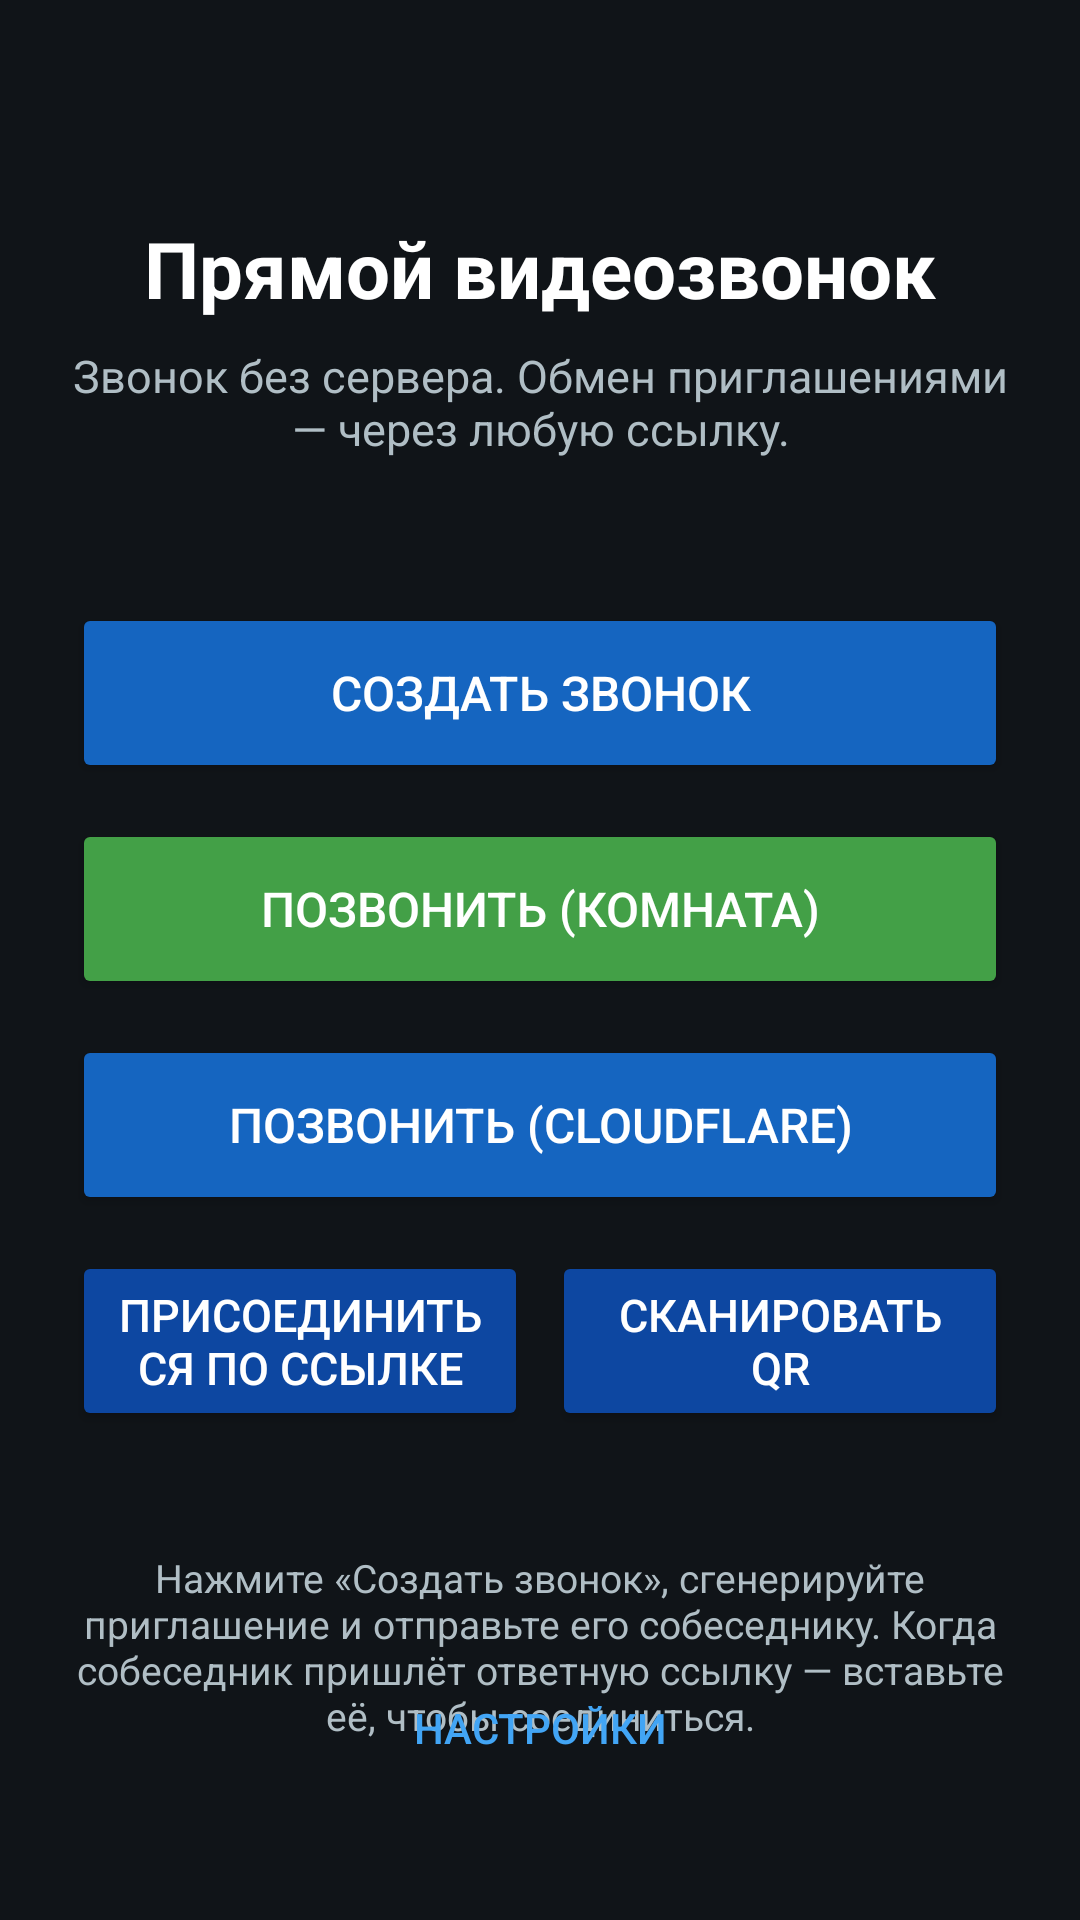

This screen was rendered from an Android layout file. Write that file and the resources it references.
<!-- AndroidManifest.xml: activity theme Theme.P2PCall -->
<!-- res/layout/activity_main.xml -->
<?xml version="1.0" encoding="utf-8"?>
<androidx.constraintlayout.widget.ConstraintLayout xmlns:android="http://schemas.android.com/apk/res/android"
    xmlns:app="http://schemas.android.com/apk/res-auto"
    android:layout_width="match_parent"
    android:layout_height="match_parent"
    android:background="@color/bg_dark"
    android:padding="24dp">

    <TextView
        android:id="@+id/titleView"
        android:layout_width="0dp"
        android:layout_height="wrap_content"
        android:layout_marginTop="48dp"
        android:gravity="center"
        android:text="@string/home_title"
        android:textColor="@color/text_primary"
        android:textSize="26sp"
        android:textStyle="bold"
        app:layout_constraintEnd_toEndOf="parent"
        app:layout_constraintStart_toStartOf="parent"
        app:layout_constraintTop_toTopOf="parent" />

    <TextView
        android:id="@+id/subtitleView"
        android:layout_width="0dp"
        android:layout_height="wrap_content"
        android:layout_marginTop="8dp"
        android:gravity="center"
        android:text="@string/home_subtitle"
        android:textColor="@color/text_secondary"
        android:textSize="15sp"
        app:layout_constraintEnd_toEndOf="parent"
        app:layout_constraintStart_toStartOf="parent"
        app:layout_constraintTop_toBottomOf="@id/titleView" />

    <Button
        android:id="@+id/btnCreateCall"
        style="@style/Widget.AppCompat.Button.Colored"
        android:layout_width="0dp"
        android:layout_height="60dp"
        android:layout_marginTop="48dp"
        android:backgroundTint="@color/brand"
        android:text="@string/btn_create_call"
        android:textColor="@color/text_primary"
        android:textSize="16sp"
        app:layout_constraintEnd_toEndOf="parent"
        app:layout_constraintStart_toStartOf="parent"
        app:layout_constraintTop_toBottomOf="@id/subtitleView" />

    <Button
        android:id="@+id/btnRoomCall"
        style="@style/Widget.AppCompat.Button.Colored"
        android:layout_width="0dp"
        android:layout_height="60dp"
        android:layout_marginTop="12dp"
        android:backgroundTint="@color/ok"
        android:text="@string/btn_room_call"
        android:textColor="@color/text_primary"
        android:textSize="16sp"
        app:layout_constraintEnd_toEndOf="parent"
        app:layout_constraintStart_toStartOf="parent"
        app:layout_constraintTop_toBottomOf="@id/btnCreateCall" />

    <Button
        android:id="@+id/btnCloudCall"
        style="@style/Widget.AppCompat.Button.Colored"
        android:layout_width="0dp"
        android:layout_height="60dp"
        android:layout_marginTop="12dp"
        android:backgroundTint="@color/brand"
        android:text="@string/btn_cloud_call"
        android:textColor="@color/text_primary"
        android:textSize="16sp"
        app:layout_constraintEnd_toEndOf="parent"
        app:layout_constraintStart_toStartOf="parent"
        app:layout_constraintTop_toBottomOf="@id/btnRoomCall" />

    <LinearLayout
        android:id="@+id/joinRow"
        android:layout_width="0dp"
        android:layout_height="wrap_content"
        android:layout_marginTop="12dp"
        android:orientation="horizontal"
        app:layout_constraintEnd_toEndOf="parent"
        app:layout_constraintStart_toStartOf="parent"
        app:layout_constraintTop_toBottomOf="@id/btnCloudCall">

        <Button
            android:id="@+id/btnJoinCall"
            style="@style/Widget.AppCompat.Button.Colored"
            android:layout_width="0dp"
            android:layout_height="60dp"
            android:layout_weight="1"
            android:backgroundTint="@color/brand_dark"
            android:text="@string/btn_join_call"
            android:textColor="@color/text_primary"
            android:textSize="15sp" />

        <Button
            android:id="@+id/btnScanQr"
            style="@style/Widget.AppCompat.Button.Colored"
            android:layout_width="0dp"
            android:layout_height="60dp"
            android:layout_marginStart="8dp"
            android:layout_weight="1"
            android:backgroundTint="@color/brand_dark"
            android:text="@string/btn_scan_qr"
            android:textColor="@color/text_primary"
            android:textSize="15sp" />
    </LinearLayout>

        <LinearLayout
        android:id="@+id/historyContainer"
        android:layout_width="0dp"
        android:layout_height="wrap_content"
        android:layout_marginTop="16dp"
        android:gravity="center"
        android:orientation="vertical"
        app:layout_constraintEnd_toEndOf="parent"
        app:layout_constraintStart_toStartOf="parent"
        app:layout_constraintTop_toBottomOf="@id/joinRow" />

    <TextView
        android:id="@+id/hintView"
        android:layout_width="0dp"
        android:layout_height="wrap_content"
        android:layout_marginTop="24dp"
        android:gravity="center"
        android:text="@string/home_hint"
        android:textColor="@color/text_secondary"
        android:textSize="13sp"
        app:layout_constraintEnd_toEndOf="parent"
        app:layout_constraintStart_toStartOf="parent"
        app:layout_constraintTop_toBottomOf="@id/historyContainer" />

    <Button
        android:id="@+id/btnSettings"
        style="@style/Widget.AppCompat.Button.Borderless"
        android:layout_width="wrap_content"
        android:layout_height="wrap_content"
        android:layout_marginBottom="16dp"
        android:text="@string/btn_settings"
        android:textColor="@color/brand_light"
        app:layout_constraintBottom_toBottomOf="parent"
        app:layout_constraintEnd_toEndOf="parent"
        app:layout_constraintStart_toStartOf="parent" />

</androidx.constraintlayout.widget.ConstraintLayout>
<!-- resources referenced by this layout -->
<resources>
  <color name="bg_dark">#101418</color>
  <color name="brand">#1565C0</color>
  <color name="brand_dark">#0D47A1</color>
  <color name="brand_light">#42A5F5</color>
  <color name="ok">#43A047</color>
  <color name="text_primary">#FFFFFF</color>
  <color name="text_secondary">#B0BEC5</color>
  <string name="btn_cloud_call">Позвонить (Cloudflare)</string>
  <string name="btn_create_call">Создать звонок</string>
  <string name="btn_join_call">Присоединиться по ссылке</string>
  <string name="btn_room_call">Позвонить (комната)</string>
  <string name="btn_scan_qr">Сканировать QR</string>
  <string name="btn_settings">Настройки</string>
  <string name="home_hint">Нажмите «Создать звонок», сгенерируйте приглашение и отправьте его собеседнику. Когда собеседник пришлёт ответную ссылку — вставьте её, чтобы соединиться.</string>
  <string name="home_subtitle">Звонок без сервера. Обмен приглашениями — через любую ссылку.</string>
  <string name="home_title">Прямой видеозвонок</string>
  <style name="Theme.P2PCall" parent="Theme.AppCompat.DayNight.NoActionBar">
          <item name="colorPrimary">@color/brand</item>
          <item name="colorPrimaryDark">@color/brand_dark</item>
          <item name="colorAccent">@color/brand_light</item>
          <item name="android:windowBackground">@color/bg_dark</item>
          <item name="android:statusBarColor" tools:targetApi="21">@color/brand_dark</item>
      </style>
</resources>
